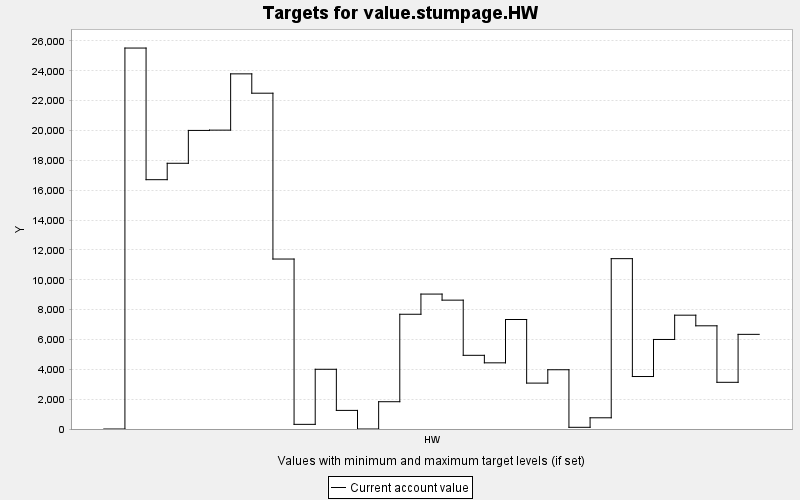

Values plotted in this chart, from the file beside it:
TARGET, PERIOD, YEAR, PERIODWIDTH, MINIMUM, MAXIMUM, MINWEIGHT, MAXWEIGHT, CURRENT, SUMMARY
value.stumpage.HW, 0, 0, 10.0, 0.0, 10000, 1.0, 1.0, 0.0, 0.0
value.stumpage.HW, 1, 10, 10.0, 0.0, 10000, 1.0, 1.0, 25523, 0.0
value.stumpage.HW, 2, 20, 10.0, 0.0, 10000, 1.0, 1.0, 16704, 0.0
value.stumpage.HW, 3, 30, 10.0, 0.0, 10000, 1.0, 1.0, 17803, 0.0
value.stumpage.HW, 4, 40, 10.0, 0.0, 10000, 1.0, 1.0, 20004, 0.0
value.stumpage.HW, 5, 50, 10.0, 0.0, 10000, 1.0, 1.0, 20023, 0.0
value.stumpage.HW, 6, 60, 10.0, 0.0, 10000, 1.0, 1.0, 23794, 0.0
value.stumpage.HW, 7, 70, 10.0, 0.0, 10000, 1.0, 1.0, 22498, 0.0
value.stumpage.HW, 8, 80, 10.0, 0.0, 10000, 1.0, 1.0, 11387, 0.0
value.stumpage.HW, 9, 90, 10.0, 0.0, 10000, 1.0, 1.0, 311.6, 0.0
value.stumpage.HW, 10, 100, 10.0, 0.0, 10000, 1.0, 1.0, 4001, 0.0
value.stumpage.HW, 11, 110, 10.0, 0.0, 10000, 1.0, 1.0, 1246, 0.0
value.stumpage.HW, 12, 120, 10.0, 0.0, 10000, 1.0, 1.0, 0.0, 0.0
value.stumpage.HW, 13, 130, 10.0, 0.0, 10000, 1.0, 1.0, 1828, 0.0
value.stumpage.HW, 14, 140, 10.0, 0.0, 10000, 1.0, 1.0, 7688, 0.0
value.stumpage.HW, 15, 150, 10.0, 0.0, 10000, 1.0, 1.0, 9040, 0.0
value.stumpage.HW, 16, 160, 10.0, 0.0, 10000, 1.0, 1.0, 8633, 0.0
value.stumpage.HW, 17, 170, 10.0, 0.0, 10000, 1.0, 1.0, 4937, 0.0
value.stumpage.HW, 18, 180, 10.0, 0.0, 10000, 1.0, 1.0, 4433, 0.0
value.stumpage.HW, 19, 190, 10.0, 0.0, 10000, 1.0, 1.0, 7336, 0.0
value.stumpage.HW, 20, 200, 10.0, 0.0, 10000, 1.0, 1.0, 3075, 0.0
value.stumpage.HW, 21, 210, 10.0, 0.0, 10000, 1.0, 1.0, 3970, 0.0
value.stumpage.HW, 22, 220, 10.0, 0.0, 10000, 1.0, 1.0, 113.5, 0.0
value.stumpage.HW, 23, 230, 10.0, 0.0, 10000, 1.0, 1.0, 750.8, 0.0
value.stumpage.HW, 24, 240, 10.0, 0.0, 10000, 1.0, 1.0, 11413, 0.0
value.stumpage.HW, 25, 250, 10.0, 0.0, 10000, 1.0, 1.0, 3516, 0.0
value.stumpage.HW, 26, 260, 10.0, 0.0, 10000, 1.0, 1.0, 5998, 0.0
value.stumpage.HW, 27, 270, 10.0, 0.0, 10000, 1.0, 1.0, 7626, 0.0
value.stumpage.HW, 28, 280, 10.0, 0.0, 10000, 1.0, 1.0, 6914, 0.0
value.stumpage.HW, 29, 290, 10.0, 0.0, 10000, 1.0, 1.0, 3128, 0.0
value.stumpage.HW, 30, 300, 10.0, 0.0, 10000, 1.0, 1.0, 6341, 0.0
